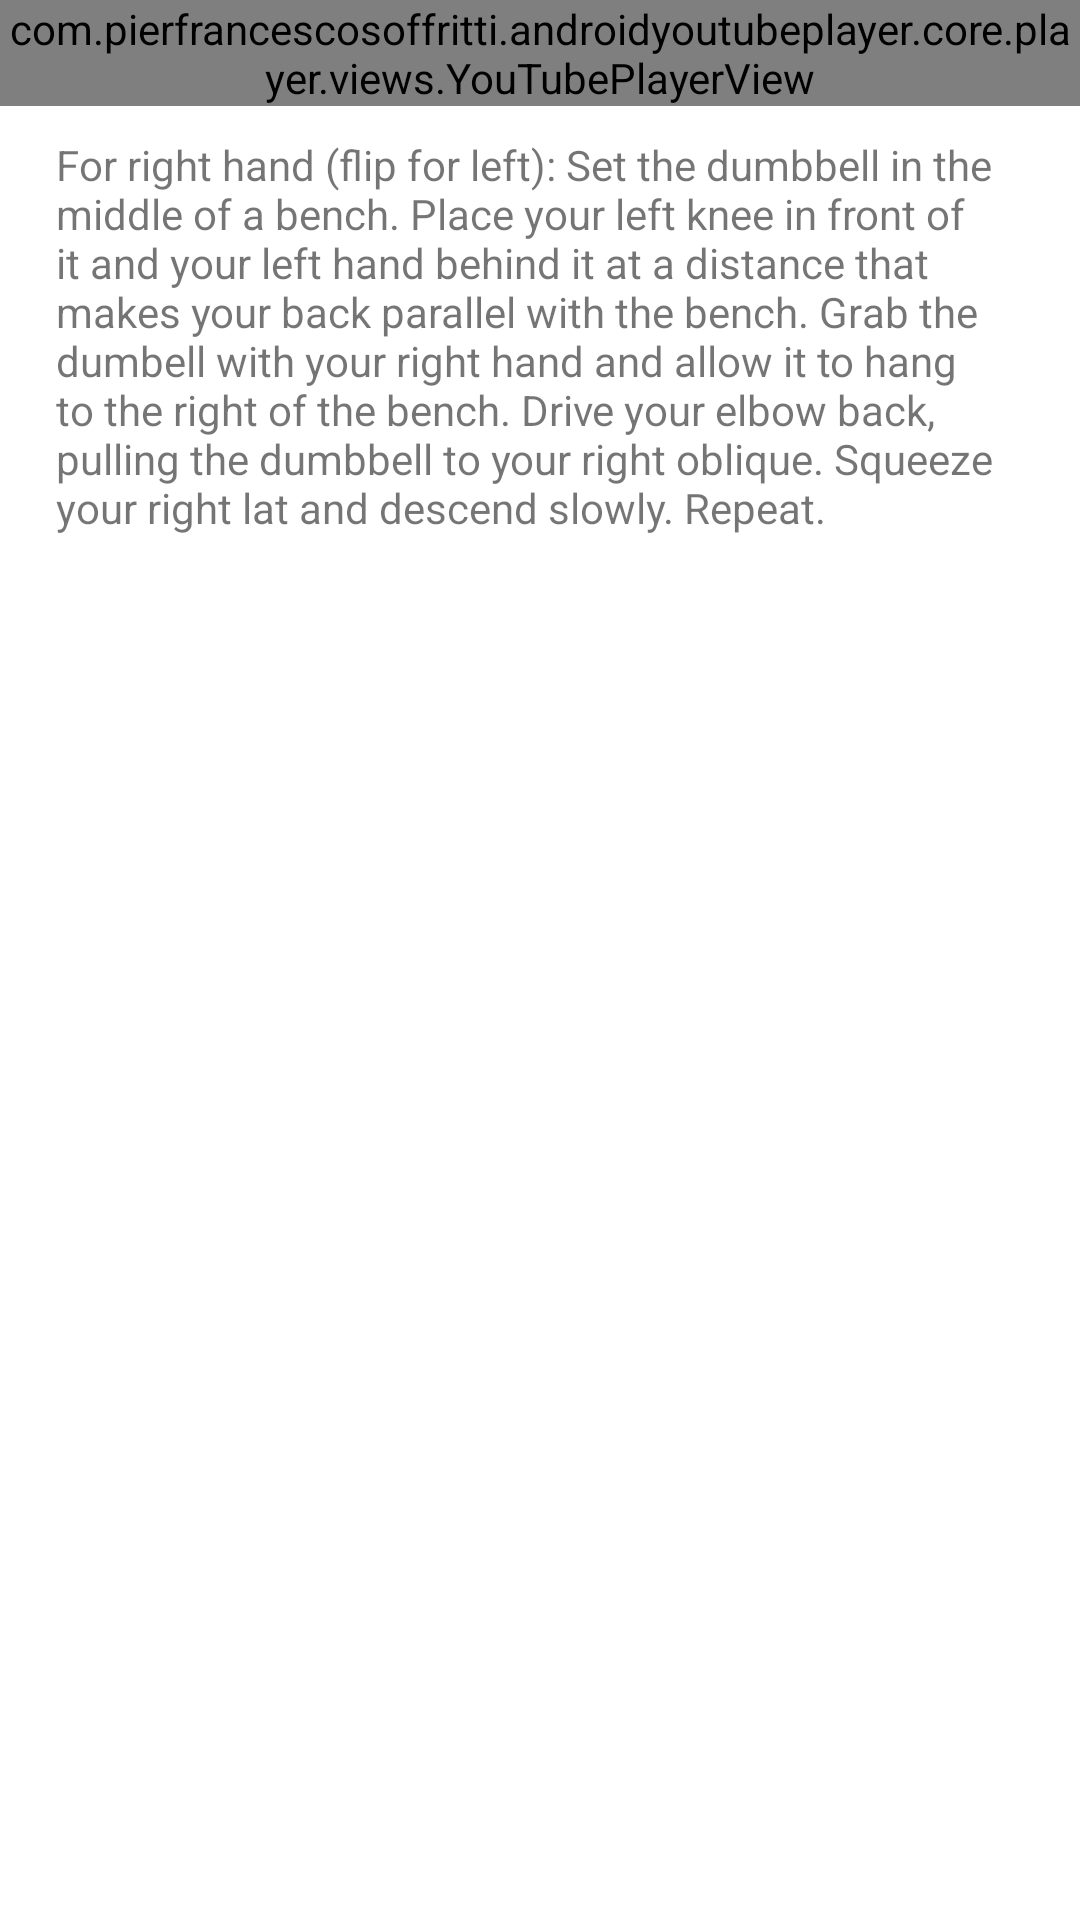

Produce the Android XML layout that renders to this screen, including the resource entries it uses.
<!-- AndroidManifest.xml: application theme Theme.MuscleMate -->
<!-- res/layout/fragment_db_row.xml -->
<?xml version="1.0" encoding="utf-8"?>
<ScrollView android:layout_width="409dp"
    android:layout_height="wrap_content"
    xmlns:tools="http://schemas.android.com/tools"
    tools:layout_editor_absoluteX="1dp"
    tools:layout_editor_absoluteY="111dp"
    android:layout_gravity="center"
    xmlns:android="http://schemas.android.com/apk/res/android">
<androidx.constraintlayout.widget.ConstraintLayout xmlns:android="http://schemas.android.com/apk/res/android"
    xmlns:app="http://schemas.android.com/apk/res-auto"
    xmlns:tools="http://schemas.android.com/tools"
    android:layout_width="match_parent"
    android:layout_height="match_parent">

    <com.pierfrancescosoffritti.androidyoutubeplayer.core.player.views.YouTubePlayerView
        android:id="@+id/youtube_player_view"
        android:layout_width="match_parent"
        android:layout_height="wrap_content"
        android:orientation="vertical"

        app:autoPlay="true"
        app:layout_constraintTop_toTopOf="parent"
        app:videoId="roCP6wCXPqo" />

    <TextView
        android:id="@+id/db_row_desc"
        android:layout_width="319dp"
        android:layout_height="432dp"
        android:layout_marginTop="10dp"
        android:text="@string/db_row_desc"
        app:layout_constraintEnd_toEndOf="parent"
        app:layout_constraintHorizontal_bias="0.454"
        app:layout_constraintStart_toStartOf="parent"
        app:layout_constraintTop_toBottomOf="@+id/youtube_player_view" />

</androidx.constraintlayout.widget.ConstraintLayout>
</ScrollView>
<!-- resources referenced by this layout -->
<resources>
  <string name="db_row_desc">
          For right hand (flip for left): Set the dumbbell in the middle of a bench.
  
          Place your left knee in front of it and your left hand behind it at a distance that makes your back parallel with the bench.
  
          Grab the dumbell with your right hand and allow it to hang to the right of the bench.
  
          Drive your elbow back, pulling the dumbbell to your right oblique. Squeeze your right lat and descend slowly. Repeat.
  
  </string>
  <style name="Theme.MuscleMate" parent="Theme.MaterialComponents.DayNight.DarkActionBar">
          
          <item name="colorPrimary">@color/theme_blue</item>
          <item name="colorPrimaryVariant">@color/theme_blue</item>
          <item name="colorOnPrimary">@color/white</item>
          
          <item name="colorSecondary">@color/teal_200</item>
          <item name="colorSecondaryVariant">@color/teal_700</item>
          <item name="colorOnSecondary">@color/black</item>
          
          <item name="android:statusBarColor">?attr/colorPrimaryVariant</item>
          
      </style>
  <color name="theme_blue">#03A9F4</color>
  <color name="white">#FFFFFFFF</color>
  <color name="teal_200">#FF03DAC5</color>
  <color name="teal_700">#FF018786</color>
  <color name="black">#FF000000</color>
</resources>
